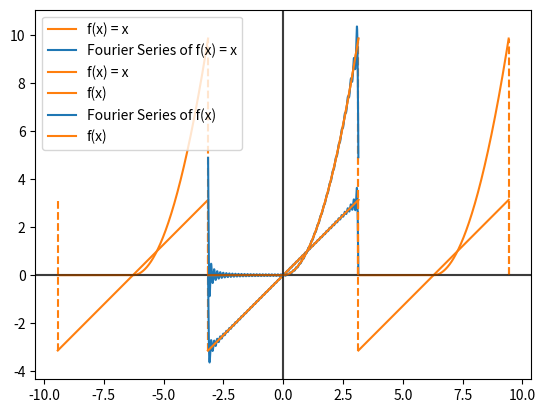

Write Python code to recreate this figure.
# -*- coding: utf-8 -*-
"""Mathematical Modeling Project - Fourier Series.ipynb

Automatically generated by Colaboratory.

Original file is located at
    https://colab.research.google.com/<link-removed>

**<h1>Mathematical Modeling - Fourier Series</h1>**
[redacted]

The libraries used are listed below:
"""

# Always run this cell
import numpy as np
import matplotlib.pyplot as plt
from typing import Callable
from scipy.integrate import quad

"""The Fourier series is a way to approximate any given and adequate function as a linear combination of a series of sines and cosines.

In the general case, the Fourier series of $f$ is written and calculated as

\begin{align}
    f(x) \text{ ~ } \frac{a_0}{2} + \sum_{n=1}^∞a_ncos(\frac{n\pi x}{p}) + b_nsin(\frac{n\pi x}{p}) 
\end{align}

where $f$ is $2p$-periodic and integrable in the range $[-p, p]$.
Then, the constants $a_0, a_n, b_n, n \geq 1$ are defined as

\begin{align}
    a_n &= \frac{1}{p}\int_{-p}^{p}f(x)cos(\frac{n\pi x}{p})dx, n \geq 0\\
    b_n &= \frac{1}{p}\int_{-p}^{p}f(x)sin(\frac{n\pi x}{p})dx, n \geq 1
\end{align}

The above procedure is implemented below; the given domain is assumed to be of the format $(-p, p)$, as the *half period* $p$ is calculated as the absolute mean of the bounds.

Note that the function

    quad(func, a, b)

calculates the definite integral
\begin{align}
    \int_{a}^{b}func(x)dx
\end{align}
and returns a list with a bunch of information, of which we only care about the value (index 0).

After calculating all the constants, the values of the Fourier series of $f \text{ }\forall x \in (-p, p)$ up to a given depth $n$ (by default the industrial standard 50) are returned in a list, along with the corresponding x-axis.
"""

def fourier_series(func: Callable, domain: tuple, depth: int = 50):
    p = (abs(domain[0]) + abs(domain[1])) * 0.5
    a = [1 / np.pi * quad(lambda x: func(x) * np.cos(n * np.pi * x / p), -p, p)[0] for n in range(depth)]
    b = [1 / np.pi * quad(lambda x: func(x) * np.sin(n * np.pi * x / p), -p, p)[0] for n in range(depth)]
    fs = []
    X = np.arange(-p, p, 0.001)
    for x in X:
        fs.append(
            a[0] * 0.5 + sum(a[n] * np.cos(n * np.pi * x / p) + b[n] * np.sin(n * np.pi * x / p) for n in range(1, depth))
        )
    return X, fs

"""Let's test it; suppose the identity function

\begin{align}
    f(x) = x, \text{ } x \in (-\pi, \pi]
\end{align}

Firstly, we have to extend it in the entirety of $[-\pi, \pi]$. We define the extension of f as

\begin{align}
\tilde{f}(x) = 
 \begin{cases}
    f(x), &\text{ } x \in (-\pi, \pi]\\
    f(\pi), &\text{ } x = -\pi
\end{cases} = 
\begin{cases}
    x, &\text{ } x \in (-\pi, \pi]\\
    \pi, &\text{ } x = -\pi
\end{cases}
\end{align}

Now, we have to consider the $2\pi$*-periodic extension* $F$ of $\tilde{f}$:

"""

x = np.arange(-np.pi, np.pi, 0.001)
plt.plot(x - 2 * np.pi, x, 'C1')
plt.plot(x + 2 * np.pi, x, 'C1')
plt.vlines(-np.pi, -np.pi, np.pi, color='C1', linestyles='dashed')
plt.vlines(np.pi, -np.pi, np.pi, color='C1', linestyles='dashed')
plt.vlines(3 * np.pi, 0, np.pi, color='C1', linestyles='dashed')
plt.vlines(-3 * np.pi, -np.pi, 0, color='C1', linestyles='dashed')
plt.plot(x, x, 'C1', label='f(x) = x')
plt.legend(loc='upper left')
plt.axhline(color='black', alpha=0.3)
plt.axvline(color='black', alpha=0.3)
plt.show()

"""Now it makes sense to define a Fourier series; since $F$ is periodic in $\mathbb{R}$, we choose to operate in the subset $[-p, p]$, i.e. in $f$ itself:"""

x, y = fourier_series(lambda x: x, (-np.pi, np.pi))
plt.vlines(np.pi, 0, np.pi, color='C1', linestyles='dashed')
plt.vlines(-np.pi, -np.pi, 0, color='C1', linestyles='dashed')
plt.plot(x, y, 'C0', label='Fourier Series of f(x) = x')
plt.plot(x, x, 'C1', label='f(x) = x')
plt.legend(loc='upper left')
plt.axhline(color='black', alpha=0.3)
plt.axvline(color='black', alpha=0.3)
plt.show()

"""We can see that the approximation given by the Fourier series almost perfectly alignes with the actual function in the range $(-\pi, \pi)$. The more it approaches the points of discontinuity $x = -\pi, x = \pi$ though, the error increases.

This behavior is known as the *Gibbs phenomenon*.

Let's see one more example; suppose the function

\begin{align}
f(x) =
\begin{cases}
x^2, &0 < x \leq \pi\\
0, &-\pi < x \leq 0
\end{cases}
\end{align}

in code written as
"""

def f(x: list[float]) -> float:
    return x * x if 0 < x <= np.pi else 0

"""Extending it into the entirety of $[-\pi, \pi]$ we have
\begin{align}
\tilde{f}(x)=
\begin{cases}
f(x), &x\in(-\pi, \pi]\\
f(\pi), &x=-\pi
\end{cases}=
\begin{cases}
x^2, &x\in(0, \pi] \lor x=-\pi\\
0, &x\in(-\pi, 0]
\end{cases}
\end{align}

and considering the $2\pi$-periodic extension $F$ of $\tilde{f}$ we have
"""

x = np.arange(-np.pi, np.pi, 0.001)
fvals = [f(i) for i in x]
plt.plot(x - 2 * np.pi, fvals, 'C1')
plt.plot(x + 2 * np.pi, fvals, 'C1')
plt.vlines(-np.pi, 0, np.pi * np.pi, color='C1', linestyles='dashed')
plt.vlines(np.pi, 0, np.pi * np.pi, color='C1', linestyles='dashed')
plt.vlines(3 * np.pi, 0, np.pi * np.pi, color='C1', linestyles='dashed')
plt.vlines(-3 * np.pi, 0, np.pi, color='C1', linestyles='dashed')
plt.plot(x, fvals, 'C1', label='f(x)')
plt.legend(loc='upper left')
plt.axhline(color='black', alpha=0.3)
plt.axvline(color='black', alpha=0.3)
plt.show()

"""Again we choose to work in the subset $[-\pi, \pi]$ of the domain of $F$, therefore in $f$, and we have"""

x, y = fourier_series(f, (-np.pi, np.pi))
plt.vlines(-np.pi, 0, np.pi, color='C1', linestyles='dashed')
plt.vlines(np.pi, 0, np.pi * np.pi, color='C1', linestyles='dashed')
plt.plot(x, y, 'C0', label='Fourier Series of f(x)')
plt.plot(x, [f(i) for i in x], 'C1', label='f(x)')
plt.legend(loc='upper left')
plt.axhline(color='black', alpha=0.3)
plt.axvline(color='black', alpha=0.3)
plt.show()

"""where we can again notice the amazing accuracy of the Fourier series' approximation of $f$ in $(-\pi, \pi)$, but the points of discontinuity $x = -\pi, x = \pi$ again form the Gibbs phenomenon.

**<h3>References:</h3>**

* *Applied Mathematics* by N.L.Tsitsas 
* https://docs.scipy.org/doc/scipy/tutorial/integrate.html
"""